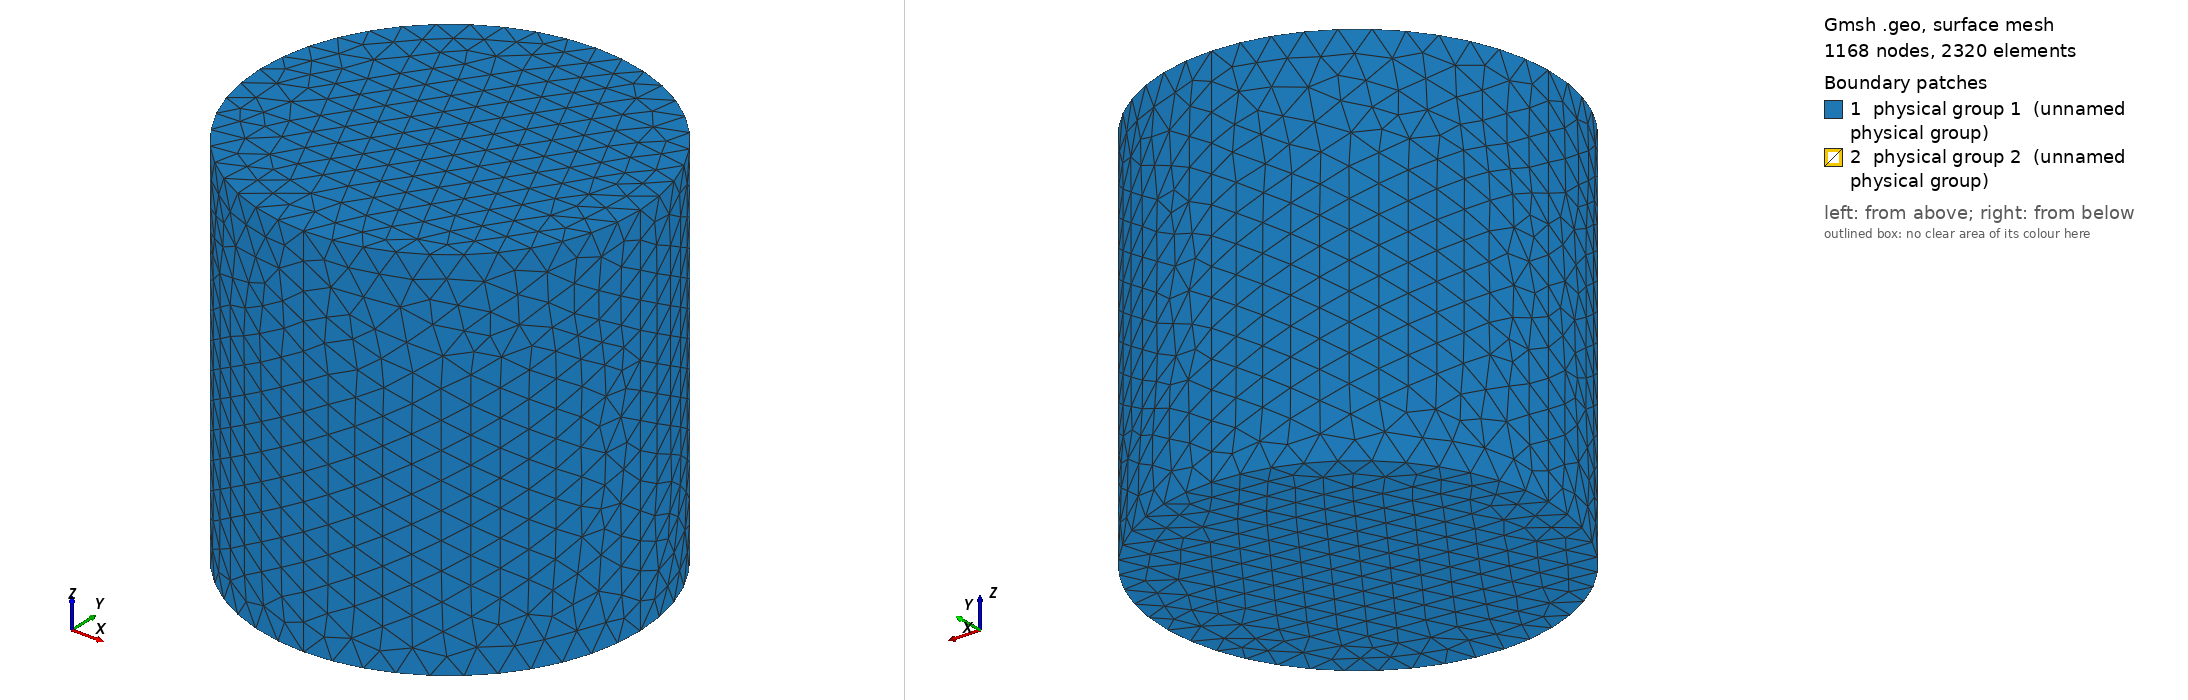

Gmsh geometry script, surface-meshed: 1168 nodes, 2320 surface elements. Boundary patches (legend numbers): 1 physical group 1 (unnamed physical group), 2 physical group 2 (unnamed physical group). Left view from above one corner, right view from below the opposite corner. Legend entries are the model's physical surfaces. The drawing asked Gmsh for element sizes between 1% and 20% of the model's largest extent; the script's own settings can give other sizes.

=== cylinder.geo (drawn) ===
ri = 0.000355; 
ro = 0.040;
reso = 0.006;
resi = ri/5;
l = ri;
L = ro;

// Interior Boundary
Point(1)  = {  0,   0, -l, resi};
Point(2)  = {+ri,   0, -l, resi};
Point(3)  = {-ri,   0, -l, resi};
Point(4)  = {  0, +ri, -l, resi};
Point(5)  = {  0, -ri, -l, resi};
Point(6)  = {  0,   0,  l, resi};
Point(7)  = {+ri,   0,  l, resi};
Point(8)  = {-ri,   0,  l, resi};
Point(9)  = {  0, +ri,  l, resi};
Point(10) = {  0, -ri,  l, resi};

// Exterior Boundary
Point(11) = {  0,   0, -L, reso};
Point(12) = {+ro,   0, -L, reso};
Point(13) = {-ro,   0, -L, reso};
Point(14) = {  0, +ro, -L, reso};
Point(15) = {  0, -ro, -L, reso};
Point(16) = {  0,   0,  L, reso};
Point(17) = {+ro,   0,  L, reso};
Point(18) = {-ro,   0,  L, reso};
Point(19) = {  0, +ro,  L, reso};
Point(20) = {  0, -ro,  L, reso};

Circle(1) = {14, 11, 13};
Circle(2) = {13, 11, 15};
Circle(3) = {15, 11, 12};
Circle(4) = {12, 11, 14};
Circle(5) = {18, 16, 19};
Circle(6) = {19, 16, 17};
Circle(7) = {17, 16, 20};
Circle(8) = {20, 16, 18};
Circle(9) = {3, 1, 4};
Circle(10) = {4, 1, 2};
Circle(11) = {2, 1, 5};
Circle(12) = {5, 1, 3};
Circle(13) = {8, 6, 9};
Circle(14) = {9, 6, 7};
Circle(15) = {7, 6, 10};
Circle(16) = {10, 6, 8};
Line(17) = {14, 19};
Line(18) = {18, 13};
Line(19) = {15, 20};
Line(20) = {17, 12};
Line(21) = {4, 9};
Line(22) = {8, 3};
Line(23) = {5, 10};
Line(24) = {7, 2};
Line Loop(1) = {3, -20, 7, -19};
Surface(1) = {1};
Line Loop(2) = {4, 17, 6, 20};
Surface(2) = {2};
Line Loop(3) = {17, -5, 18, -1};
Surface(3) = {3};
Line Loop(4) = {8, 18, 2, 19};
Surface(4) = {4};
Line Loop(5) = {24, 11, 23, -15};
Surface(5) = {5};
Line Loop(6) = {16, 22, -12, 23};
Surface(6) = {6};
Line Loop(7) = {22, 9, 21, -13};
Surface(7) = {7};
Line Loop(8) = {14, 24, -10, 21};
Surface(8) = {8};
Line Loop(9) = {2, 3, 4, 1};
Plane Surface(9) = {9};
Line Loop(10) = {7, 8, 5, 6};
Plane Surface(10) = {10};
Line Loop(11) = {11, 12, 9, 10};
Plane Surface(11) = {11};
Line Loop(12) = {15, 16, 13, 14};
Plane Surface(12) = {12};

Physical Surface(1) = {9, 1, 4, 3, 2, 10};
Physical Surface(2) = {11, 5, 6, 7, 8, 12};

Surface Loop(1) = {1, 9, 4, 10, 3, 2};
Surface Loop(2) = {6, 12, 5, 8, 11, 7};
Volume(1) = {1, 2};
Physical Volume(3) = {1};
